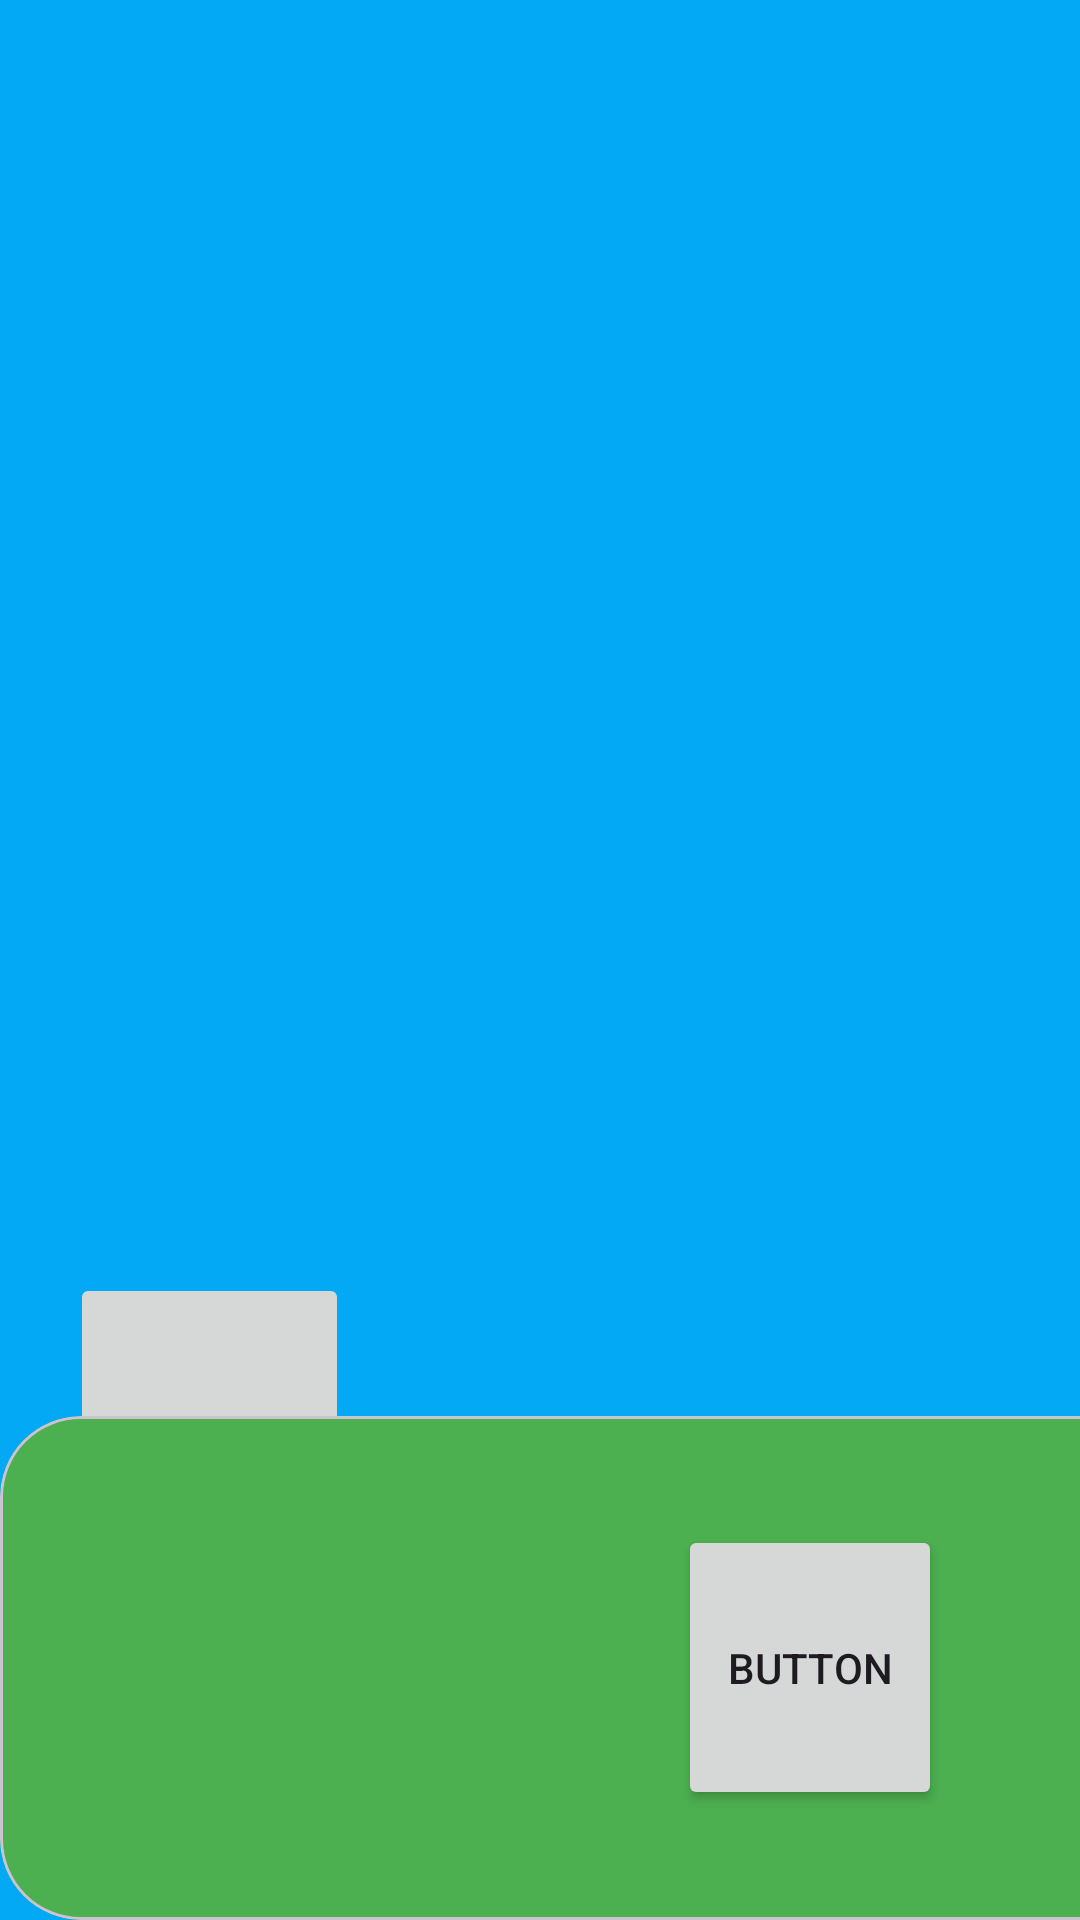

Produce the Android XML layout that renders to this screen, including the resource entries it uses.
<!-- AndroidManifest.xml: application theme Theme.GamesPlatform -->
<!-- res/layout/activity_bear_runner.xml -->
<?xml version="1.0" encoding="utf-8"?>
<androidx.constraintlayout.widget.ConstraintLayout xmlns:android="http://schemas.android.com/apk/res/android"
    xmlns:app="http://schemas.android.com/apk/res-auto"
    xmlns:tools="http://schemas.android.com/tools"
    android:id="@+id/main"
    android:layout_width="match_parent"
    android:layout_height="match_parent"
    android:background="#03A9F4"
    tools:context=".screens.BearRunner">

    <ImageButton
        android:id="@+id/imageButton"
        android:layout_width="93dp"
        android:layout_height="98dp"
        app:layout_constraintBottom_toBottomOf="parent"
        app:layout_constraintEnd_toEndOf="parent"
        app:layout_constraintHorizontal_bias="0.088"
        app:layout_constraintStart_toStartOf="parent"
        app:layout_constraintTop_toTopOf="parent"
        app:layout_constraintVertical_bias="0.783"
        app:srcCompat="@drawable/ic_launcher_foreground" />

    <com.google.android.material.card.MaterialCardView
        android:layout_width="414dp"
        android:layout_height="168dp"
        app:cardBackgroundColor="#4CAF50"
        app:cardCornerRadius="27dp"
        app:cardElevation="0dp"
        app:layout_constraintBottom_toBottomOf="parent"
        app:layout_constraintEnd_toEndOf="parent"
        app:layout_constraintHorizontal_bias="0.0"
        app:layout_constraintStart_toStartOf="parent"
        app:layout_constraintTop_toTopOf="parent"
        app:layout_constraintVertical_bias="1.0">

        <Button
            android:id="@+id/button2"
            android:layout_width="wrap_content"
            android:layout_height="95dp"
            android:layout_gravity="center|right"
            android:layout_marginRight="100dp"
            android:text="Button" />
    </com.google.android.material.card.MaterialCardView>
</androidx.constraintlayout.widget.ConstraintLayout>
<!-- resources referenced by this layout -->
<resources>
  <!-- drawable ic_launcher_foreground: webp bitmap (mipmap-hdpi, 6052 bytes) -->
  <style name="Theme.GamesPlatform" parent="Base.Theme.GamesPlatform" />
  <style name="Base.Theme.GamesPlatform" parent="Theme.Material3.DayNight.NoActionBar">
          
          
      </style>
</resources>
